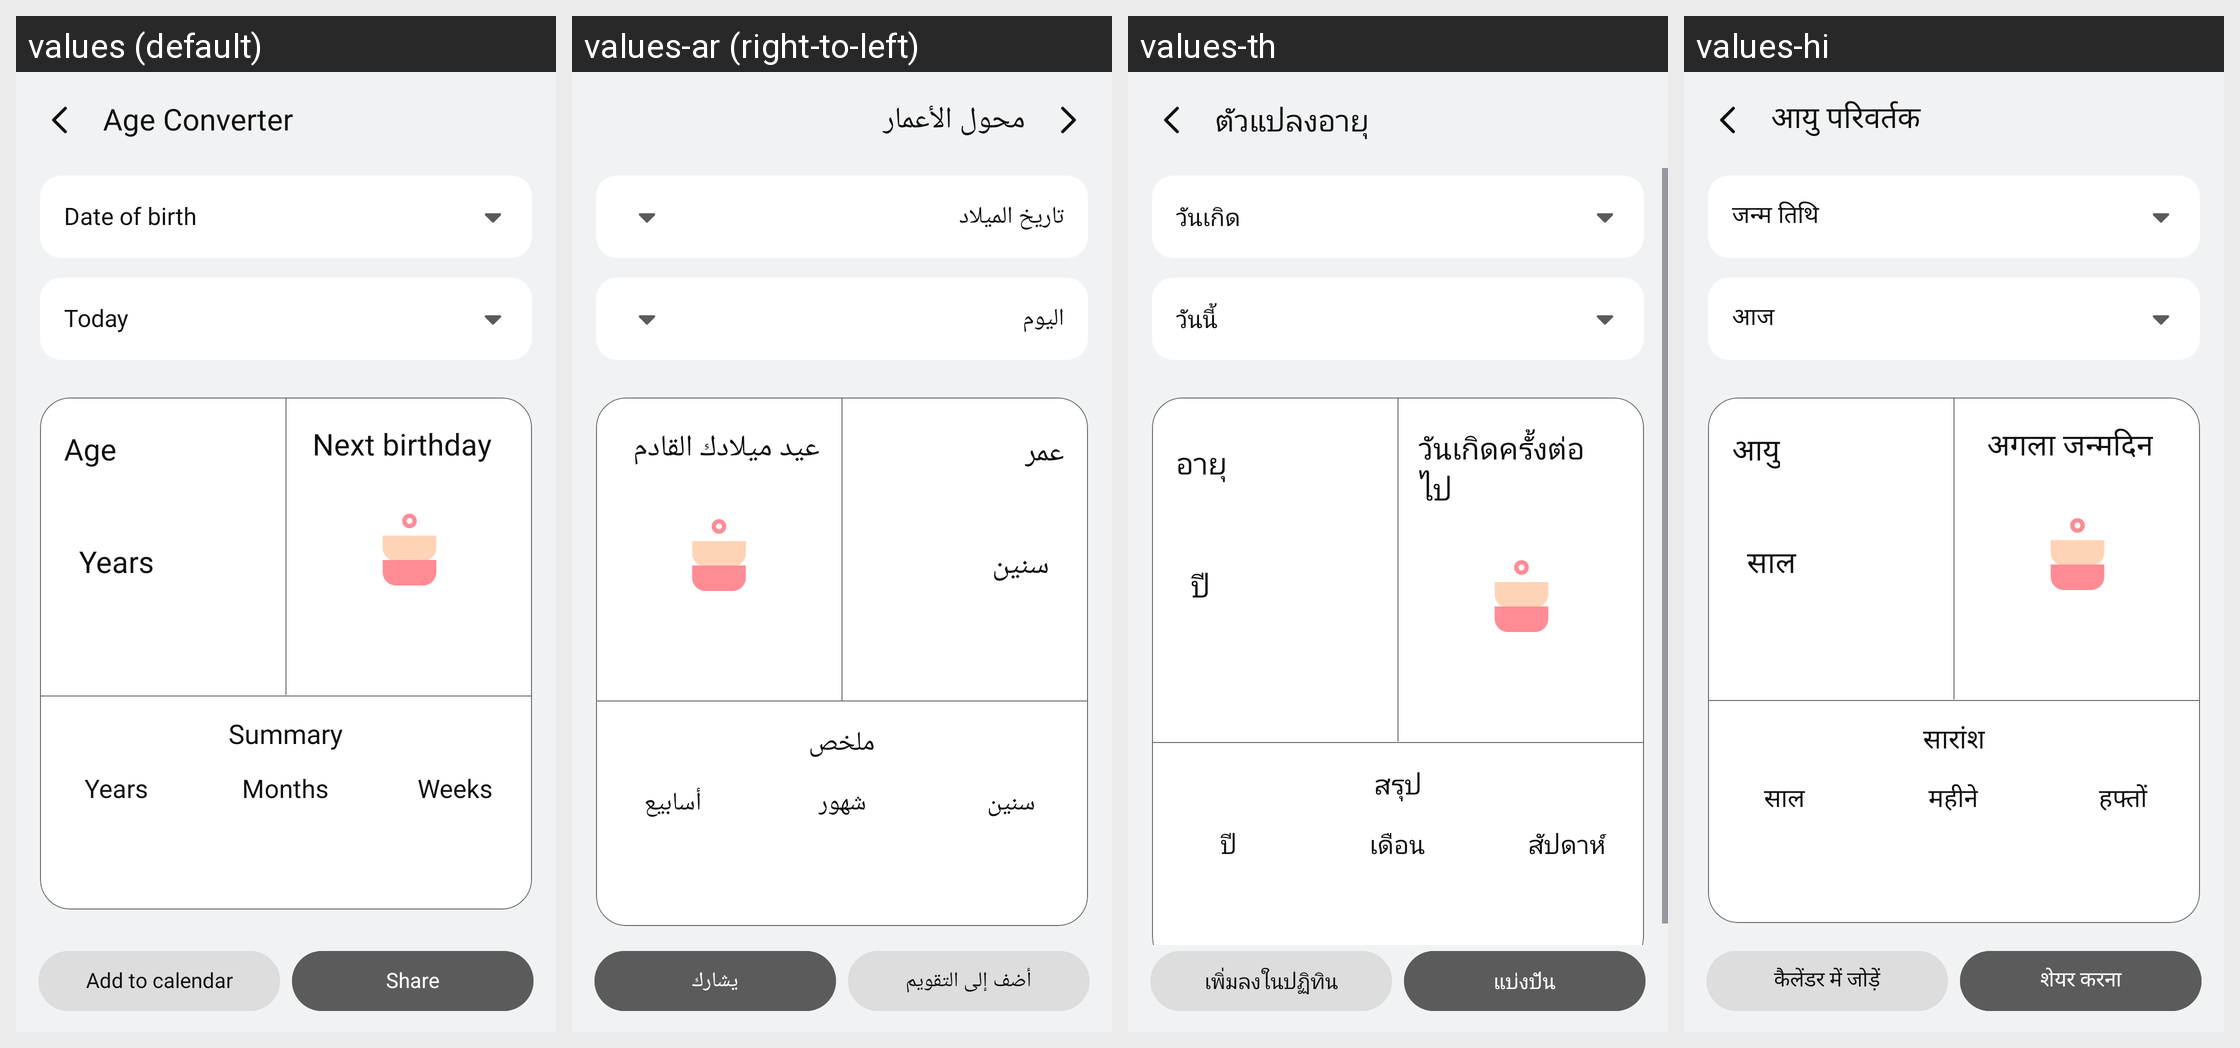

Strings drawn on this Android screen and how each of the app's shown locales translates them:
Android screen res/layout/activity_age_calculator.xml rendered under 4 locales, left to right: values (default), values-ar (right-to-left), values-th, values-hi. Device: Nexus 5 (rendered at 1080×1920; each locale shown at half size, 540×960, under a caption strip naming it); theme Theme.SimpleCalculator.
Other locales in the repository, not shown: values-af, values-de, values-es, values-fil, values-fr, values-hu, values-in, values-it, values-ja, values-ko, values-pl, values-pt, values-ro, values-ru, values-tr, values-uk, values-vi, values-zh.
Strings drawn on this screen, with the default value and each locale's value (text and hints the layout hard-codes, and strings that could not be matched under every locale, appear in the picture but are not listed):

age_converter
  values: Age Converter
  values-ar: محول الأعمار
  values-th: ตัวแปลงอายุ
  values-hi: आयु परिवर्तक

date_of_birth
  values: Date of birth
  values-ar: تاريخ الميلاد
  values-th: วันเกิด
  values-hi: जन्म तिथि

today
  values: Today
  values-ar: اليوم
  values-th: วันนี้
  values-hi: आज

age
  values: Age
  values-ar: عمر
  values-th: อายุ
  values-hi: आयु

years
  values: Years
  values-ar: سنين
  values-th: ปี
  values-hi: साल

next_birthday
  values: Next birthday
  values-ar: عيد ميلادك القادم
  values-th: วันเกิดครั้งต่อไป
  values-hi: अगला जन्मदिन

summary
  values: Summary
  values-ar: ملخص
  values-th: สรุป
  values-hi: सारांश

months
  values: Months
  values-ar: شهور
  values-th: เดือน
  values-hi: महीने

weeks
  values: Weeks
  values-ar: أسابيع
  values-th: สัปดาห์
  values-hi: हफ्तों

add_to_calendar
  values: Add to calendar
  values-ar: أضف إلى التقويم
  values-th: เพิ่มลงในปฏิทิน
  values-hi: कैलेंडर में जोड़ें

share
  values: Share
  values-ar: يشارك
  values-th: แบ่งปัน
  values-hi: शेयर करना
